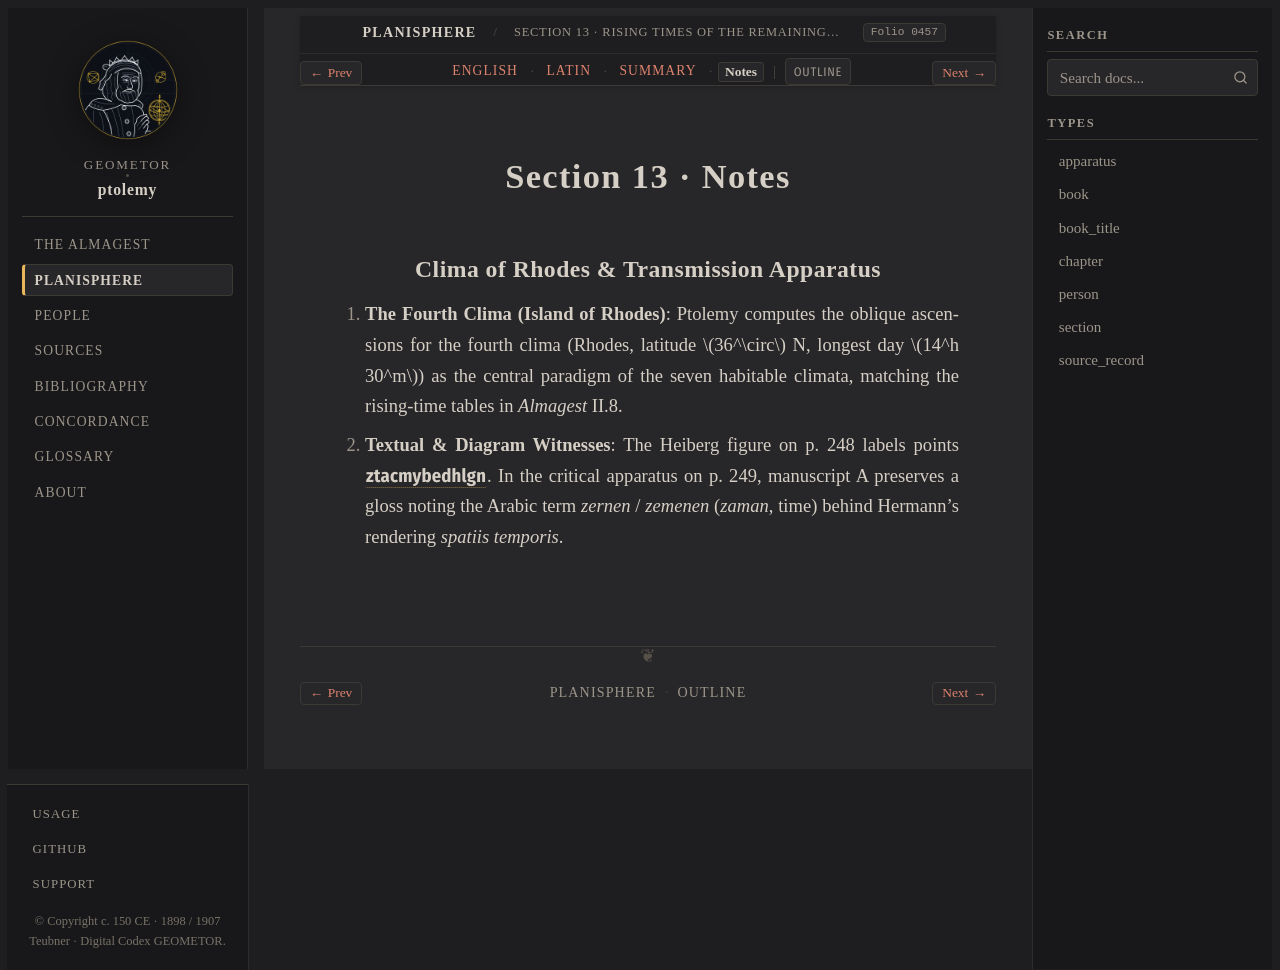

repository: geometor/ptolemy · page: planisphaerium/prop_13/notes.html · generator: sphinx

:order: 13
:type: section
:book: Planisphaerium
:title: Section 13 · Notes
:folio: heiberg_1907_opera_minora_vol2:0457

.. _planisphaerium-prop-13-notes:

Section 13 · Notes
==================

Clima of Rhodes & Transmission Apparatus
----------------------------------------

1. **The Fourth Clima (Island of Rhodes)**:
   Ptolemy computes the oblique ascensions for the fourth clima (Rhodes, latitude :math:`36^\circ` N, longest day :math:`14^h 30^m`) as the central paradigm of the seven habitable climata, matching the rising-time tables in *Almagest* II.8.

2. **Textual & Diagram Witnesses**:
   The Heiberg figure on p. 248 labels points :g:`z, t, a, c, m, y, b, e, d, h, l, g, n`. In the critical apparatus on p. 249, manuscript A preserves a gloss noting the Arabic term *zernen* / *zemenen* (*zaman*, time) behind Hermann's rendering *spatiis temporis*.
